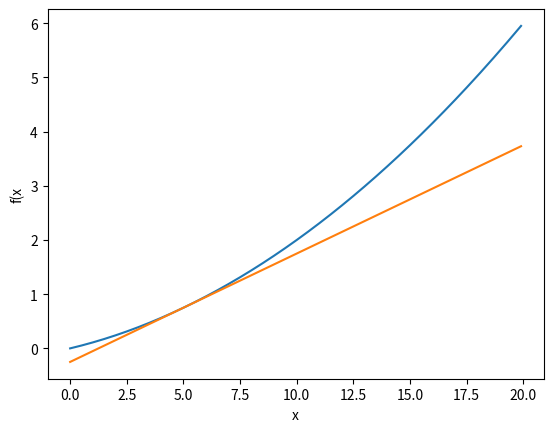

This figure's Python source:
import numpy as np
import matplotlib.pylab as plt


def function_1(x):
    return 0.01 * x ** 2 + 0.1 * x


def numerical_diff(f, x):
    h = 1e-4 # 0.0001
    return (f(x+h) - f(x-h)) / (2*h)


def tangent_line(f, x):
    d = numerical_diff(f, x)
    print(d)
    y = f(x) - d*x
    return lambda t: d*t + y


x = np.arange(0.0, 20.0, 0.1)
y = function_1(x)

print(numerical_diff(function_1, 5)) # 0.1999999999990898
print(numerical_diff(function_1, 10)) # 0.2999999999986347

tf = tangent_line(function_1, 5)
y2 = tf(x)

plt.xlabel('x')
plt.ylabel('f(x')
plt.plot(x, y)
plt.plot(x, y2)
plt.show()

